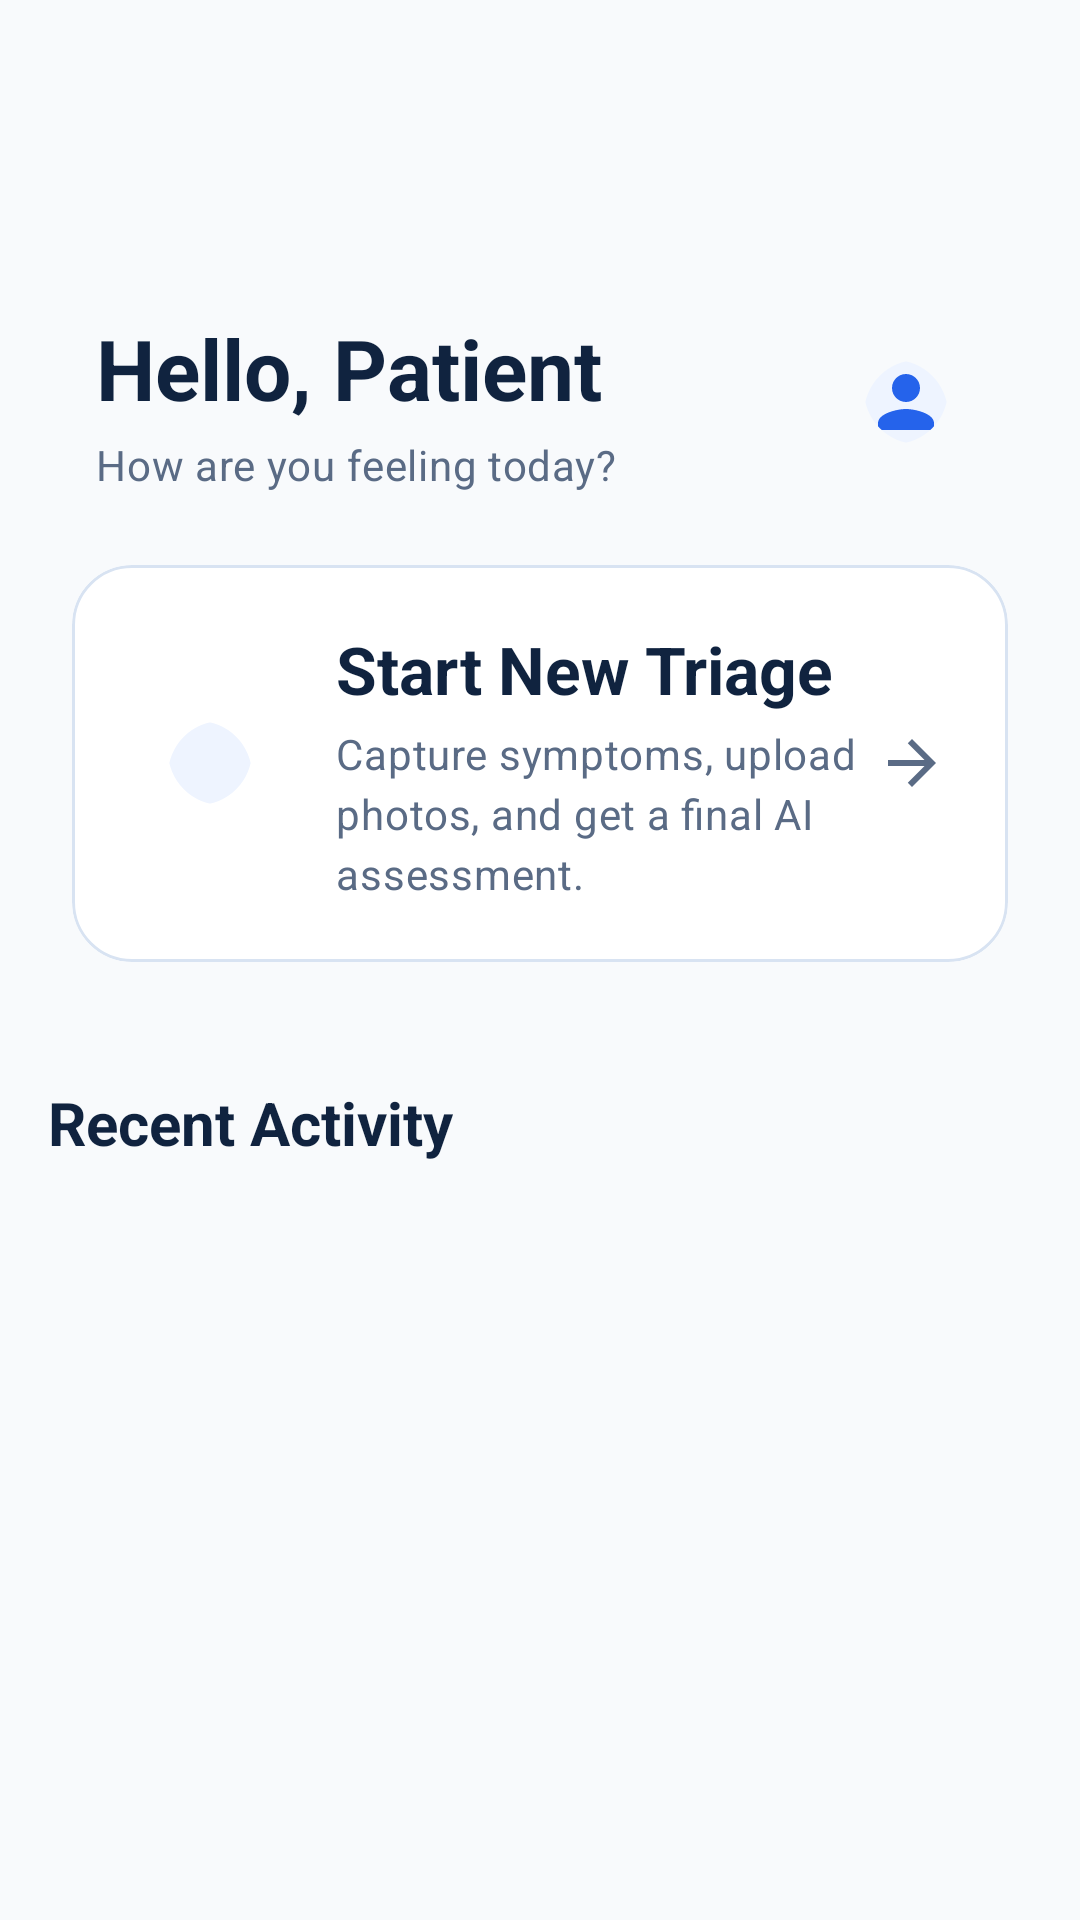

Write the Android layout XML for this screen, with the resource values it uses.
<!-- AndroidManifest.xml: application theme Theme.EdgeCare -->
<!-- res/layout/fragment_home.xml -->
<?xml version="1.0" encoding="utf-8"?>
<androidx.constraintlayout.widget.ConstraintLayout xmlns:android="http://schemas.android.com/apk/res/android"
    xmlns:app="http://schemas.android.com/apk/res-auto"
    xmlns:tools="http://schemas.android.com/tools"
    android:id="@+id/rootHome"
    android:layout_width="match_parent"
    android:layout_height="match_parent"
    android:background="?android:attr/windowBackground">

    <com.google.android.material.appbar.AppBarLayout
        android:id="@+id/appBarLayout"
        android:layout_width="0dp"
        android:layout_height="wrap_content"
        android:background="@drawable/bg_toolbar_surface"
        app:elevation="0dp"
        app:layout_constraintEnd_toEndOf="parent"
        app:layout_constraintStart_toStartOf="parent"
        app:layout_constraintTop_toTopOf="parent">

        <com.google.android.material.appbar.MaterialToolbar
            android:id="@+id/toolbar"
            style="@style/Widget.EdgeCare.Toolbar"
            android:layout_width="match_parent"
            android:layout_height="72dp"
            android:paddingHorizontal="16dp" />

    </com.google.android.material.appbar.AppBarLayout>

    <androidx.core.widget.NestedScrollView
        android:id="@+id/scrollView"
        android:layout_width="0dp"
        android:layout_height="0dp"
        android:clipToPadding="false"
        android:paddingBottom="100dp"
        app:layout_constraintBottom_toBottomOf="parent"
        app:layout_constraintEnd_toEndOf="parent"
        app:layout_constraintStart_toStartOf="parent"
        app:layout_constraintTop_toBottomOf="@id/appBarLayout">

        <LinearLayout
            android:layout_width="match_parent"
            android:layout_height="wrap_content"
            android:orientation="vertical"
            android:padding="16dp">

            <LinearLayout
                style="@style/Widget.EdgeCare.SurfacePanel"
                android:layout_width="match_parent"
                android:layout_height="wrap_content"
                android:gravity="center_vertical"
                android:orientation="horizontal">

                <LinearLayout
                    android:layout_width="0dp"
                    android:layout_height="wrap_content"
                    android:layout_weight="1"
                    android:orientation="vertical">

                    <TextView
                        android:id="@+id/tvGreeting"
                        style="@style/TextAppearance.EdgeCare.Display"
                        android:layout_width="wrap_content"
                        android:layout_height="wrap_content"
                        android:text="Hello, Patient"
                        android:textSize="28sp" />

                    <TextView
                        style="@style/TextAppearance.EdgeCare.BodyMuted"
                        android:layout_width="wrap_content"
                        android:layout_height="wrap_content"
                        android:layout_marginTop="4dp"
                        android:text="How are you feeling today?" />
                </LinearLayout>

                <com.google.android.material.imageview.ShapeableImageView
                    android:id="@+id/ivProfile"
                    android:layout_width="52dp"
                    android:layout_height="52dp"
                    android:background="@drawable/bg_ai_section"
                    android:padding="12dp"
                    android:src="@drawable/ic_person"
                    app:shapeAppearanceOverlay="@style/ShapeAppearance.EdgeCare.Medium"
                    app:tint="?attr/colorPrimary" />
            </LinearLayout>

            <LinearLayout
                android:id="@+id/layoutOffline"
                android:layout_width="wrap_content"
                android:layout_height="wrap_content"
                android:layout_marginTop="16dp"
                android:background="@drawable/bg_emergency_panel"
                android:gravity="center_vertical"
                android:orientation="horizontal"
                android:paddingHorizontal="12dp"
                android:paddingVertical="8dp"
                android:visibility="gone"
                tools:visibility="visible">

                <View
                    android:layout_width="8dp"
                    android:layout_height="8dp"
                    android:background="@drawable/ic_circle_red" />

                <TextView
                    style="@style/TextAppearance.EdgeCare.Label"
                    android:layout_width="wrap_content"
                    android:layout_height="wrap_content"
                    android:layout_marginStart="8dp"
                    android:text="Connection Offline"
                    android:textColor="?attr/colorError" />
            </LinearLayout>

            <com.google.android.material.card.MaterialCardView
                android:id="@+id/btnNavigateCreateCase"
                style="@style/Widget.EdgeCare.Card"
                android:layout_width="match_parent"
                android:layout_height="wrap_content"
                android:layout_marginTop="24dp"
                android:clickable="true"
                android:focusable="true">

                <LinearLayout
                    android:layout_width="match_parent"
                    android:layout_height="wrap_content"
                    android:gravity="center_vertical"
                    android:orientation="horizontal"
                    android:padding="20dp">

                    <com.google.android.material.imageview.ShapeableImageView
                        android:layout_width="52dp"
                        android:layout_height="52dp"
                        android:background="@drawable/bg_ai_section"
                        android:padding="12dp"
                        android:src="@drawable/ic_edit"
                        app:shapeAppearanceOverlay="@style/ShapeAppearance.EdgeCare.Medium"
                        app:tint="?attr/colorPrimary" />

                    <LinearLayout
                        android:layout_width="0dp"
                        android:layout_height="wrap_content"
                        android:layout_marginStart="16dp"
                        android:layout_weight="1"
                        android:orientation="vertical">

                        <TextView
                            style="@style/TextAppearance.EdgeCare.Title"
                            android:layout_width="wrap_content"
                            android:layout_height="wrap_content"
                            android:text="Start New Triage" />

                        <TextView
                            style="@style/TextAppearance.EdgeCare.BodyMuted"
                            android:layout_width="wrap_content"
                            android:layout_height="wrap_content"
                            android:layout_marginTop="4dp"
                            android:text="Capture symptoms, upload photos, and get a final AI assessment." />
                    </LinearLayout>

                    <ImageView
                        android:layout_width="24dp"
                        android:layout_height="24dp"
                        android:src="@drawable/ic_arrow_forward"
                        app:tint="?attr/colorOnSurfaceVariant" />
                </LinearLayout>
            </com.google.android.material.card.MaterialCardView>

            <TextView
                style="@style/TextAppearance.EdgeCare.Title"
                android:layout_width="wrap_content"
                android:layout_height="wrap_content"
                android:layout_marginTop="32dp"
                android:text="Recent Activity"
                android:textSize="20sp" />

            <androidx.recyclerview.widget.RecyclerView
                android:id="@+id/rvRecentCases"
                android:layout_width="match_parent"
                android:layout_height="wrap_content"
                android:layout_marginTop="12dp"
                android:nestedScrollingEnabled="false"
                tools:listitem="@layout/item_case" />

        </LinearLayout>
    </androidx.core.widget.NestedScrollView>

</androidx.constraintlayout.widget.ConstraintLayout>
<!-- res/layout/item_case.xml (included above) -->
<?xml version="1.0" encoding="utf-8"?>
<com.google.android.material.card.MaterialCardView xmlns:android="http://schemas.android.com/apk/res/android"
    xmlns:app="http://schemas.android.com/apk/res-auto"
    xmlns:tools="http://schemas.android.com/tools"
    style="@style/Widget.EdgeCare.Card"
    android:layout_width="match_parent"
    android:layout_height="wrap_content"
    android:layout_marginHorizontal="16dp"
    android:layout_marginVertical="8dp">

    <androidx.constraintlayout.widget.ConstraintLayout
        android:layout_width="match_parent"
        android:layout_height="wrap_content"
        android:padding="16dp">

        <com.google.android.material.imageview.ShapeableImageView
            android:id="@+id/ivAvatar"
            android:layout_width="48dp"
            android:layout_height="48dp"
            android:background="@drawable/bg_ai_section"
            android:padding="10dp"
            android:scaleType="centerInside"
            android:src="@drawable/ic_doctor_placeholder"
            app:layout_constraintStart_toStartOf="parent"
            app:layout_constraintTop_toTopOf="parent"
            app:shapeAppearanceOverlay="@style/ShapeAppearance.EdgeCare.Small"
            app:tint="?attr/colorPrimary" />

        <TextView
            android:id="@+id/tvCaseTitle"
            android:layout_width="0dp"
            android:layout_height="wrap_content"
            android:layout_marginStart="12dp"
            android:layout_marginEnd="8dp"
            android:ellipsize="end"
            android:maxLines="1"
            android:textColor="?attr/colorOnSurface"
            android:textSize="17sp"
            android:textStyle="bold"
            app:layout_constraintEnd_toStartOf="@+id/tvCaseDate"
            app:layout_constraintStart_toEndOf="@+id/ivAvatar"
            app:layout_constraintTop_toTopOf="parent"
            tools:text="Skin Rashes" />

        <TextView
            android:id="@+id/tvCaseDate"
            android:layout_width="wrap_content"
            android:layout_height="wrap_content"
            android:textColor="?attr/colorOnSurfaceVariant"
            android:textSize="12sp"
            app:layout_constraintEnd_toEndOf="parent"
            app:layout_constraintTop_toTopOf="@+id/tvCaseTitle"
            tools:text="10:45 AM" />

        <TextView
            android:id="@+id/tvDoctorName"
            android:layout_width="0dp"
            android:layout_height="wrap_content"
            android:layout_marginTop="2dp"
            android:textColor="?attr/colorPrimary"
            android:textSize="13sp"
            app:layout_constraintEnd_toEndOf="parent"
            app:layout_constraintStart_toStartOf="@+id/tvCaseTitle"
            app:layout_constraintTop_toBottomOf="@+id/tvCaseTitle"
            tools:text="Case #1 • Dr. Tharun Guda" />

        <TextView
            android:id="@+id/tvCasePreview"
            android:layout_width="0dp"
            android:layout_height="wrap_content"
            android:layout_marginTop="8dp"
            android:ellipsize="end"
            android:maxLines="1"
            android:textColor="?attr/colorOnSurfaceVariant"
            android:textSize="14sp"
            app:layout_constraintEnd_toStartOf="@+id/tvStatusBadge"
            app:layout_constraintStart_toStartOf="@+id/tvCaseTitle"
            app:layout_constraintTop_toBottomOf="@+id/tvDoctorName"
            tools:text="Backend case summary available in the report." />

        <TextView
            android:id="@+id/tvStatusBadge"
            style="@style/EdgeCare.Badge.Warning"
            android:layout_width="wrap_content"
            android:layout_height="wrap_content"
            app:layout_constraintBottom_toBottomOf="parent"
            app:layout_constraintEnd_toEndOf="parent"
            app:layout_constraintTop_toBottomOf="@+id/tvDoctorName"
            app:layout_constraintVertical_bias="1.0"
            tools:text="IN_REVIEW" />

        <View
            android:id="@+id/unreadBadge"
            android:layout_width="8dp"
            android:layout_height="8dp"
            android:background="@drawable/bg_circle_badge"
            android:visibility="gone"
            app:layout_constraintEnd_toEndOf="@+id/ivAvatar"
            app:layout_constraintTop_toTopOf="@+id/ivAvatar" />

    </androidx.constraintlayout.widget.ConstraintLayout>
</com.google.android.material.card.MaterialCardView>
<!-- resources referenced by this layout -->
<resources>
  <!-- drawable bg_circle_badge (drawable) -->
  <?xml version="1.0" encoding="utf-8"?>
  <shape xmlns:android="http://schemas.android.com/apk/res/android"
      android:shape="oval">
      <solid android:color="#FF4B2B" />
  </shape>
  <!-- drawable bg_toolbar_surface (drawable) -->
  <?xml version="1.0" encoding="utf-8"?>
  <shape xmlns:android="http://schemas.android.com/apk/res/android">
      <solid android:color="@color/edgecare_top_bar_surface" />
  </shape>
  <style name="EdgeCare.Badge.Warning" parent="EdgeCare.Badge">
          <item name="android:background">@drawable/bg_badge_warning</item>
          <item name="android:textColor">@color/md_theme_warning</item>
      </style>
  <style name="ShapeAppearance.EdgeCare.Medium" parent="ShapeAppearance.Material3.MediumComponent">
          <item name="cornerSize">18dp</item>
      </style>
  <style name="ShapeAppearance.EdgeCare.Small" parent="ShapeAppearance.Material3.SmallComponent">
          <item name="cornerSize">12dp</item>
      </style>
  <style name="TextAppearance.EdgeCare.BodyMuted" parent="TextAppearance.Material3.BodyMedium">
          <item name="android:textColor">?attr/colorOnSurfaceVariant</item>
      </style>
  <style name="TextAppearance.EdgeCare.Display" parent="TextAppearance.Material3.HeadlineLarge">
          <item name="android:textColor">?attr/colorOnSurface</item>
          <item name="android:textStyle">bold</item>
      </style>
  <style name="TextAppearance.EdgeCare.Label" parent="TextAppearance.Material3.LabelMedium">
          <item name="android:textColor">?attr/colorOnSurfaceVariant</item>
          <item name="android:textStyle">bold</item>
      </style>
  <style name="TextAppearance.EdgeCare.Title" parent="TextAppearance.Material3.TitleLarge">
          <item name="android:textColor">?attr/colorOnSurface</item>
          <item name="android:textStyle">bold</item>
      </style>
  <style name="Widget.EdgeCare.SurfacePanel" parent="">
          <item name="android:background">@drawable/bg_surface_card</item>
          <item name="android:padding">16dp</item>
      </style>
  <color name="edgecare_ai_surface">#EEF4FF</color>
  <color name="edgecare_ai_stroke">#C8D9FF</color>
  <color name="edgecare_emergency_surface">#FFF4F4</color>
  <color name="edgecare_emergency_stroke">#F3CACA</color>
  <color name="edgecare_top_bar_surface">#F8FAFC</color>
  <!-- drawable bg_badge_warning (drawable) -->
  <?xml version="1.0" encoding="utf-8"?>
  <shape xmlns:android="http://schemas.android.com/apk/res/android">
      <solid android:color="@color/badge_warning_bg" />
      <corners android:radius="999dp" />
  </shape>
  <color name="md_theme_warning">#D97706</color>
  <color name="edgecare_card_stroke">#D8E3F2</color>
  <color name="md_theme_primary">#2563EB</color>
  <color name="md_theme_onPrimary">#FFFFFF</color>
  <color name="md_theme_primary_600">#1D4ED8</color>
  <color name="md_theme_secondary">#DCEBFF</color>
  <color name="md_theme_onSecondary">#1741A6</color>
  <color name="md_theme_secondaryContainer">#EAF2FF</color>
  <color name="md_theme_onSecondaryContainer">#1D4ED8</color>
  <color name="md_theme_error">#D14343</color>
  <color name="md_theme_onError">#FFFFFF</color>
  <color name="md_theme_errorContainer">#FFF1F1</color>
  <color name="md_theme_onErrorContainer">#8F2222</color>
  <color name="md_theme_background">#F8FAFC</color>
  <color name="md_theme_surface">#FFFFFF</color>
  <color name="md_theme_onSurface">#10233F</color>
  <color name="md_theme_surfaceVariant">#EFF5FF</color>
  <color name="md_theme_onSurfaceVariant">#5A6B85</color>
  <color name="md_theme_outline">#D6E1F2</color>
  <color name="edgecare_bottom_nav_surface">#FFFFFF</color>
  <style name="ShapeAppearance.EdgeCare.Large" parent="ShapeAppearance.Material3.LargeComponent">
          <item name="cornerSize">24dp</item>
      </style>
  <color name="badge_warning_bg">#1FD97706</color>
</resources>
